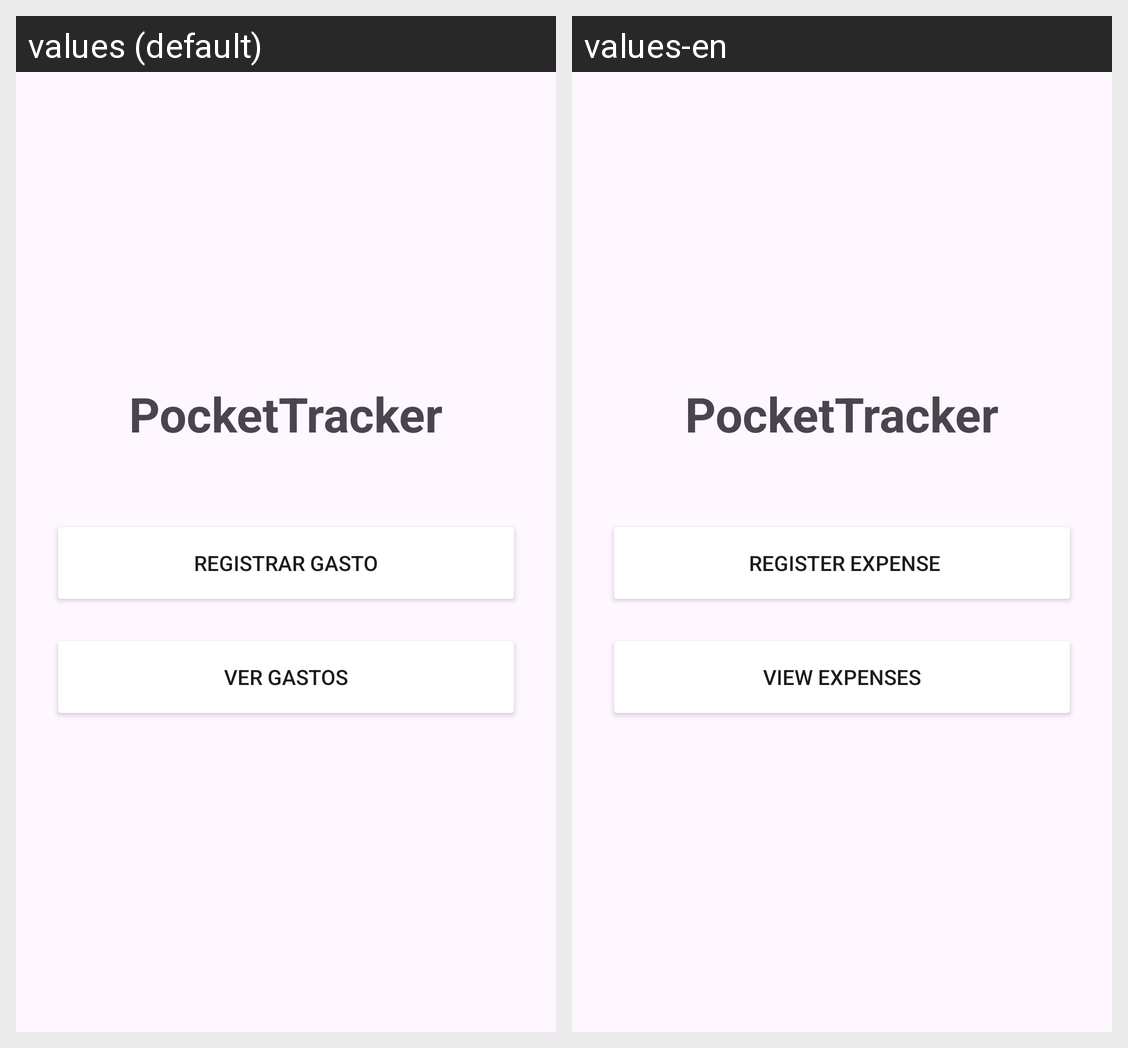

Here is an Android app screen in its default locale and in the app's own translations. Write out the translated-string differences for the strings that appear on this screen.
Android screen res/layout/activity_main.xml rendered under 2 locales, left to right: values (default), values-en. Device: Nexus 5 (rendered at 1080×1920; each locale shown at half size, 540×960, under a caption strip naming it); theme Theme.PocketTracker.
Strings drawn on this screen, with the default value and each locale's value (text and hints the layout hard-codes, and strings that could not be matched under every locale, appear in the picture but are not listed):

app_name
  values: PocketTracker
  values-en: PocketTracker  [not translated; the default value is used]

btn_registrar_gasto
  values: Registrar Gasto
  values-en:  Register Expense

btn_ver_lista
  values: Ver Gastos
  values-en: View Expenses
